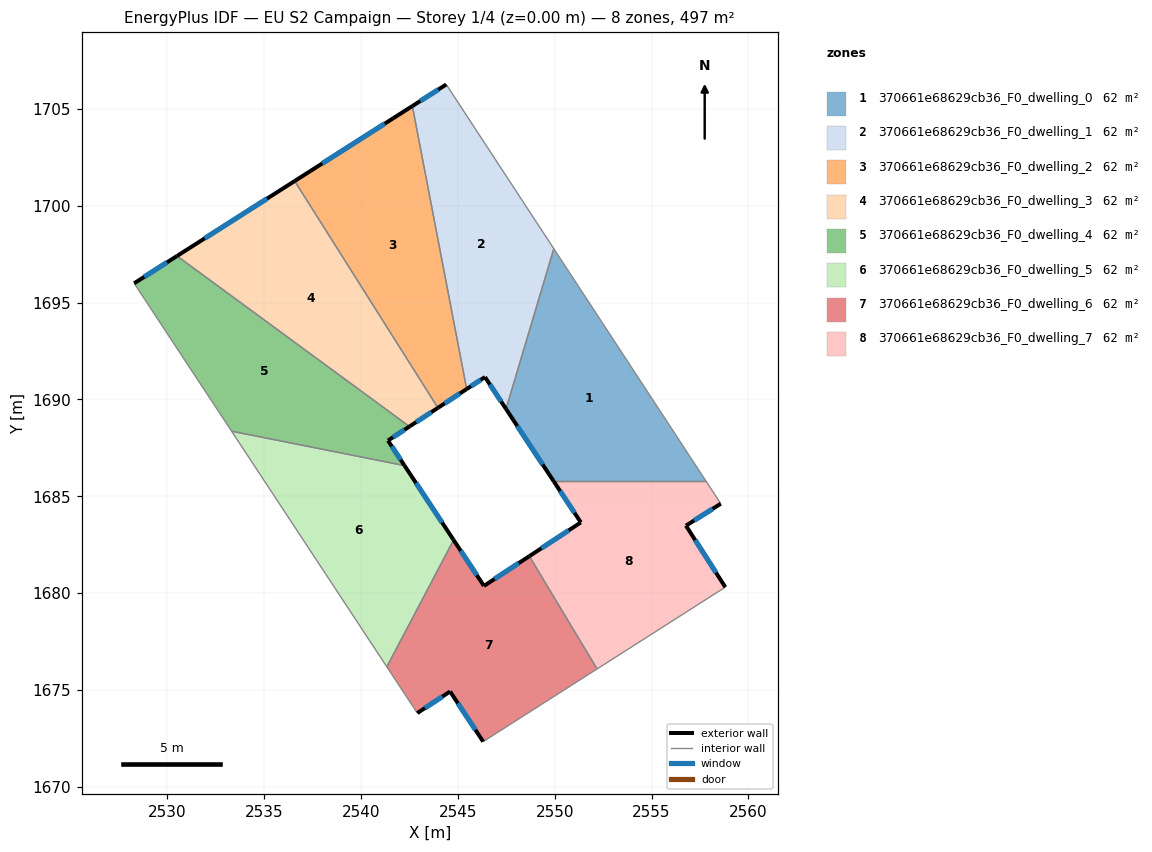
=== STOREY PLAN SPEC (per zone: floor XY polygon, exterior-wall plan segments, windows/doors) ===
zone 1: 370661e68629cb36_F0_dwelling_0  (62.1 m²)
  floor: (2549.95, 1697.78) (2557.82, 1685.77) (2549.95, 1685.77) (2547.48, 1689.51)
  exterior wall: (2547.48, 1689.51) – (2549.95, 1685.77)  [4.5 m]
    window: (2548.06, 1688.63) – (2549.37, 1686.65)  [3.8 m²]
  interior walls: 3
zone 2: 370661e68629cb36_F0_dwelling_1  (62.1 m²)
  floor: (2544.40, 1706.26) (2549.95, 1697.78) (2547.48, 1689.51) (2546.40, 1691.16) (2545.45, 1690.54) (2542.65, 1705.15)
  exterior wall: (2546.40, 1691.16) – (2547.48, 1689.51)  [2.0 m]
    window: (2546.65, 1690.77) – (2547.23, 1689.90)  [1.7 m²]
  exterior wall: (2545.45, 1690.54) – (2546.40, 1691.16)  [1.1 m]
    window: (2545.67, 1690.68) – (2546.18, 1691.01)  [1.0 m²]
  exterior wall: (2544.40, 1706.26) – (2542.65, 1705.15)  [2.1 m]
    window: (2543.99, 1706.00) – (2543.06, 1705.41)  [1.8 m²]
  interior walls: 3
zone 3: 370661e68629cb36_F0_dwelling_2  (62.1 m²)
  floor: (2542.65, 1705.15) (2545.45, 1690.54) (2543.97, 1689.57) (2536.57, 1701.28)
  exterior wall: (2543.97, 1689.57) – (2545.45, 1690.54)  [1.8 m]
    window: (2544.32, 1689.80) – (2545.10, 1690.31)  [1.5 m²]
  exterior wall: (2542.65, 1705.15) – (2536.57, 1701.28)  [7.2 m]
    window: (2541.22, 1704.24) – (2538.00, 1702.19)  [6.1 m²]
  interior walls: 2
zone 4: 370661e68629cb36_F0_dwelling_3  (62.1 m²)
  floor: (2536.57, 1701.28) (2543.97, 1689.57) (2542.50, 1688.61) (2530.50, 1697.41)
  exterior wall: (2542.50, 1688.61) – (2543.97, 1689.57)  [1.8 m]
    window: (2542.84, 1688.83) – (2543.62, 1689.34)  [1.5 m²]
  exterior wall: (2536.57, 1701.28) – (2530.50, 1697.41)  [7.2 m]
    window: (2535.14, 1700.37) – (2531.92, 1698.32)  [6.1 m²]
  interior walls: 2
zone 5: 370661e68629cb36_F0_dwelling_4  (62.1 m²)
  floor: (2542.50, 1688.61) (2541.39, 1687.88) (2542.24, 1686.59) (2533.31, 1688.36) (2528.28, 1696.00) (2530.50, 1697.41)
  exterior wall: (2541.39, 1687.88) – (2542.50, 1688.61)  [1.3 m]
    window: (2541.65, 1688.05) – (2542.24, 1688.43)  [1.1 m²]
  exterior wall: (2542.24, 1686.59) – (2541.39, 1687.88)  [1.5 m]
    window: (2542.04, 1686.89) – (2541.59, 1687.58)  [1.3 m²]
  exterior wall: (2530.50, 1697.41) – (2528.28, 1696.00)  [2.6 m]
    window: (2529.98, 1697.08) – (2528.80, 1696.33)  [2.2 m²]
  interior walls: 3
zone 6: 370661e68629cb36_F0_dwelling_5  (62.1 m²)
  floor: (2542.24, 1686.59) (2544.78, 1682.75) (2541.33, 1676.20) (2533.31, 1688.36)
  exterior wall: (2544.78, 1682.75) – (2542.24, 1686.59)  [4.6 m]
    window: (2544.18, 1683.65) – (2542.84, 1685.68)  [3.9 m²]
  interior walls: 3
zone 7: 370661e68629cb36_F0_dwelling_6  (62.1 m²)
  floor: (2548.69, 1681.91) (2552.18, 1676.09) (2546.30, 1672.33) (2544.60, 1674.92) (2542.90, 1673.81) (2541.33, 1676.20) (2544.78, 1682.75) (2546.34, 1680.37)
  exterior wall: (2542.90, 1673.81) – (2544.60, 1674.92)  [2.0 m]
    window: (2543.30, 1674.07) – (2544.20, 1674.66)  [1.7 m²]
  exterior wall: (2546.34, 1680.37) – (2544.78, 1682.75)  [2.8 m]
    window: (2545.98, 1680.93) – (2545.14, 1682.19)  [2.4 m²]
  exterior wall: (2548.69, 1681.91) – (2546.34, 1680.37)  [2.8 m]
    window: (2548.14, 1681.55) – (2546.89, 1680.73)  [2.4 m²]
  exterior wall: (2544.60, 1674.92) – (2546.30, 1672.33)  [3.1 m]
    window: (2545.00, 1674.32) – (2545.90, 1672.94)  [2.6 m²]
  interior walls: 4
zone 8: 370661e68629cb36_F0_dwelling_7  (62.1 m²)
  floor: (2557.82, 1685.77) (2558.57, 1684.62) (2556.77, 1683.49) (2558.80, 1680.31) (2552.18, 1676.09) (2548.69, 1681.91) (2551.34, 1683.65) (2549.95, 1685.77)
  exterior wall: (2551.34, 1683.65) – (2548.69, 1681.91)  [3.2 m]
    window: (2550.72, 1683.24) – (2549.31, 1682.32)  [2.7 m²]
  exterior wall: (2549.95, 1685.77) – (2551.34, 1683.65)  [2.5 m]
    window: (2550.28, 1685.27) – (2551.02, 1684.15)  [2.1 m²]
  exterior wall: (2556.77, 1683.49) – (2558.57, 1684.62)  [2.1 m]
    window: (2557.20, 1683.75) – (2558.15, 1684.35)  [1.8 m²]
  exterior wall: (2558.80, 1680.31) – (2556.77, 1683.49)  [3.8 m]
    window: (2558.33, 1681.06) – (2557.25, 1682.74)  [3.2 m²]
  interior walls: 4

=== DERIVED (storey summary) ===
Building: EU S2 Campaign
Storey: 1 of 4  (floor level z = 0.00 m)
Storey gross floor area: 496.9 m²
Zones on this storey: 8
  - 370661e68629cb36_F0_dwelling_0: floor 62.1 m²; exterior wall 4.5 m (13.5 m²); 1 window(s) 3.8 m²; WWR 28.1%
  - 370661e68629cb36_F0_dwelling_1: floor 62.1 m²; exterior wall 5.2 m (15.5 m²); 3 window(s) 4.4 m²; WWR 28.1%
  - 370661e68629cb36_F0_dwelling_2: floor 62.1 m²; exterior wall 9.0 m (26.9 m²); 2 window(s) 7.6 m²; WWR 28.1%
  - 370661e68629cb36_F0_dwelling_3: floor 62.1 m²; exterior wall 9.0 m (26.9 m²); 2 window(s) 7.6 m²; WWR 28.1%
  - 370661e68629cb36_F0_dwelling_4: floor 62.1 m²; exterior wall 5.5 m (16.5 m²); 3 window(s) 4.6 m²; WWR 28.1%
  - 370661e68629cb36_F0_dwelling_5: floor 62.1 m²; exterior wall 4.6 m (13.8 m²); 1 window(s) 3.9 m²; WWR 28.1%
  - 370661e68629cb36_F0_dwelling_6: floor 62.1 m²; exterior wall 10.8 m (32.3 m²); 4 window(s) 9.1 m²; WWR 28.1%
  - 370661e68629cb36_F0_dwelling_7: floor 62.1 m²; exterior wall 11.6 m (34.8 m²); 4 window(s) 9.8 m²; WWR 28.1%
Zone adjacency (shared interzone walls):
  - 370661e68629cb36_F0_dwelling_0 ↔ 370661e68629cb36_F0_dwelling_1
  - 370661e68629cb36_F0_dwelling_0 ↔ 370661e68629cb36_F0_dwelling_7
  - 370661e68629cb36_F0_dwelling_1 ↔ 370661e68629cb36_F0_dwelling_2
  - 370661e68629cb36_F0_dwelling_2 ↔ 370661e68629cb36_F0_dwelling_3
  - 370661e68629cb36_F0_dwelling_3 ↔ 370661e68629cb36_F0_dwelling_4
  - 370661e68629cb36_F0_dwelling_4 ↔ 370661e68629cb36_F0_dwelling_5
  - 370661e68629cb36_F0_dwelling_5 ↔ 370661e68629cb36_F0_dwelling_6
  - 370661e68629cb36_F0_dwelling_6 ↔ 370661e68629cb36_F0_dwelling_7